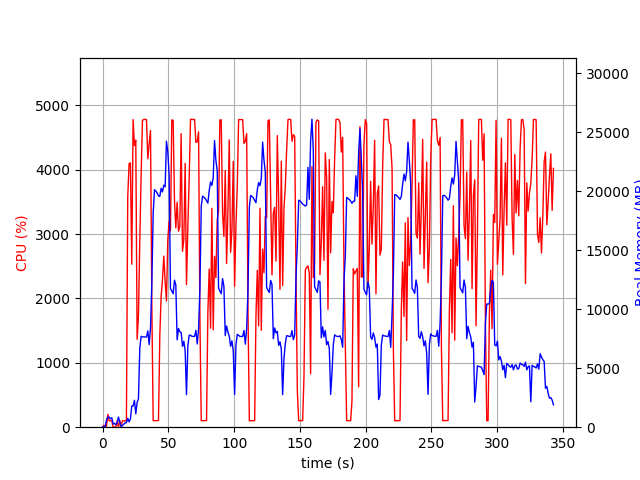

Values plotted in this chart, from the file beside it:
elapsed_time, nproc, cpu, mem_real, mem_virtual
3.886222839355469e-05, 1, 0.0, 6.973, 3185
1.006, 2, 28.8, 49.31, 161.3
2.013, 2, 1.0, 56.7, 168.3
3.019, 4, 16.9, 629.4, 2324
4.026, 4, 199.6, 856.2, 2592
5.033, 4, 100.2, 862.7, 2584
6.041, 3, 99.2, 706.2, 2109
7.049, 3, 99.3, 795.7, 2221
8.056, 3, 0.0, 271.4, 1563
9.062, 3, 3.0, 327.5, 1637
10.07, 3, 2.0, 211.2, 1531
11.08, 3, 99.3, 358.2, 1645
12.08, 7, 3.0, 864.4, 3260
13.09, 4, 102.3, 420.7, 2027
14.1, 1, 17.9, 53.19, 651.1
15.11, 1, 100.0, 139.2, 935.1
16.12, 1, 100.0, 253.2, 1255
17.13, 1, 100.1, 365.2, 1895
18.14, 1, 99.0, 377.1, 1908
19.15, 1, 3574, 754.2, 5423
20.17, 1, 4094, 451.7, 5467
21.18, 1, 4109, 695.8, 5467
22.2, 1, 2533, 1792, 7415
23.22, 1, 4780, 1792, 7415
24.24, 1, 4376, 2279, 7415
25.26, 1, 4460, 1127, 7415
26.28, 1, 1366, 2106, 9473
27.28, 1, 1733, 2388, 9476
28.33, 1, 2911, 6729, 16400
29.33, 1, 3935, 7696, 16400
30.35, 1, 4767, 7651, 16400
31.37, 1, 4783, 7644, 16400
32.39, 1, 4783, 7644, 16400
33.4, 1, 4778, 7644, 16400
34.42, 1, 4171, 8156, 16400
35.44, 1, 4404, 6999, 16400
36.46, 1, 4610, 8423, 19130
37.48, 1, 1860, 12268, 24486
38.48, 1, 101.2, 18155, 34726
39.49, 1, 101.2, 20123, 34726
40.5, 1, 102.2, 20001, 34726
41.51, 1, 103.3, 19838, 34726
42.51, 1, 103.2, 19583, 34726
43.52, 1, 1422, 19551, 34726
44.53, 1, 2033, 20239, 34726
45.55, 1, 2293, 19930, 47014
46.56, 1, 2660, 20497, 47014
47.57, 1, 2267, 20363, 47014
48.57, 1, 1960, 24225, 47014
49.59, 1, 2915, 23327, 47068
50.6, 1, 3202, 21358, 47104
51.62, 1, 3050, 11747, 47128
52.64, 1, 4775, 11540, 47128
53.66, 1, 4769, 11310, 47128
54.68, 1, 3514, 12457, 47154
55.69, 1, 3097, 12049, 47226
56.7, 1, 3495, 7400, 47226
57.71, 1, 3046, 8366, 47226
58.72, 1, 3116, 8076, 47226
59.74, 1, 4561, 8029, 47226
... 279 more rows
